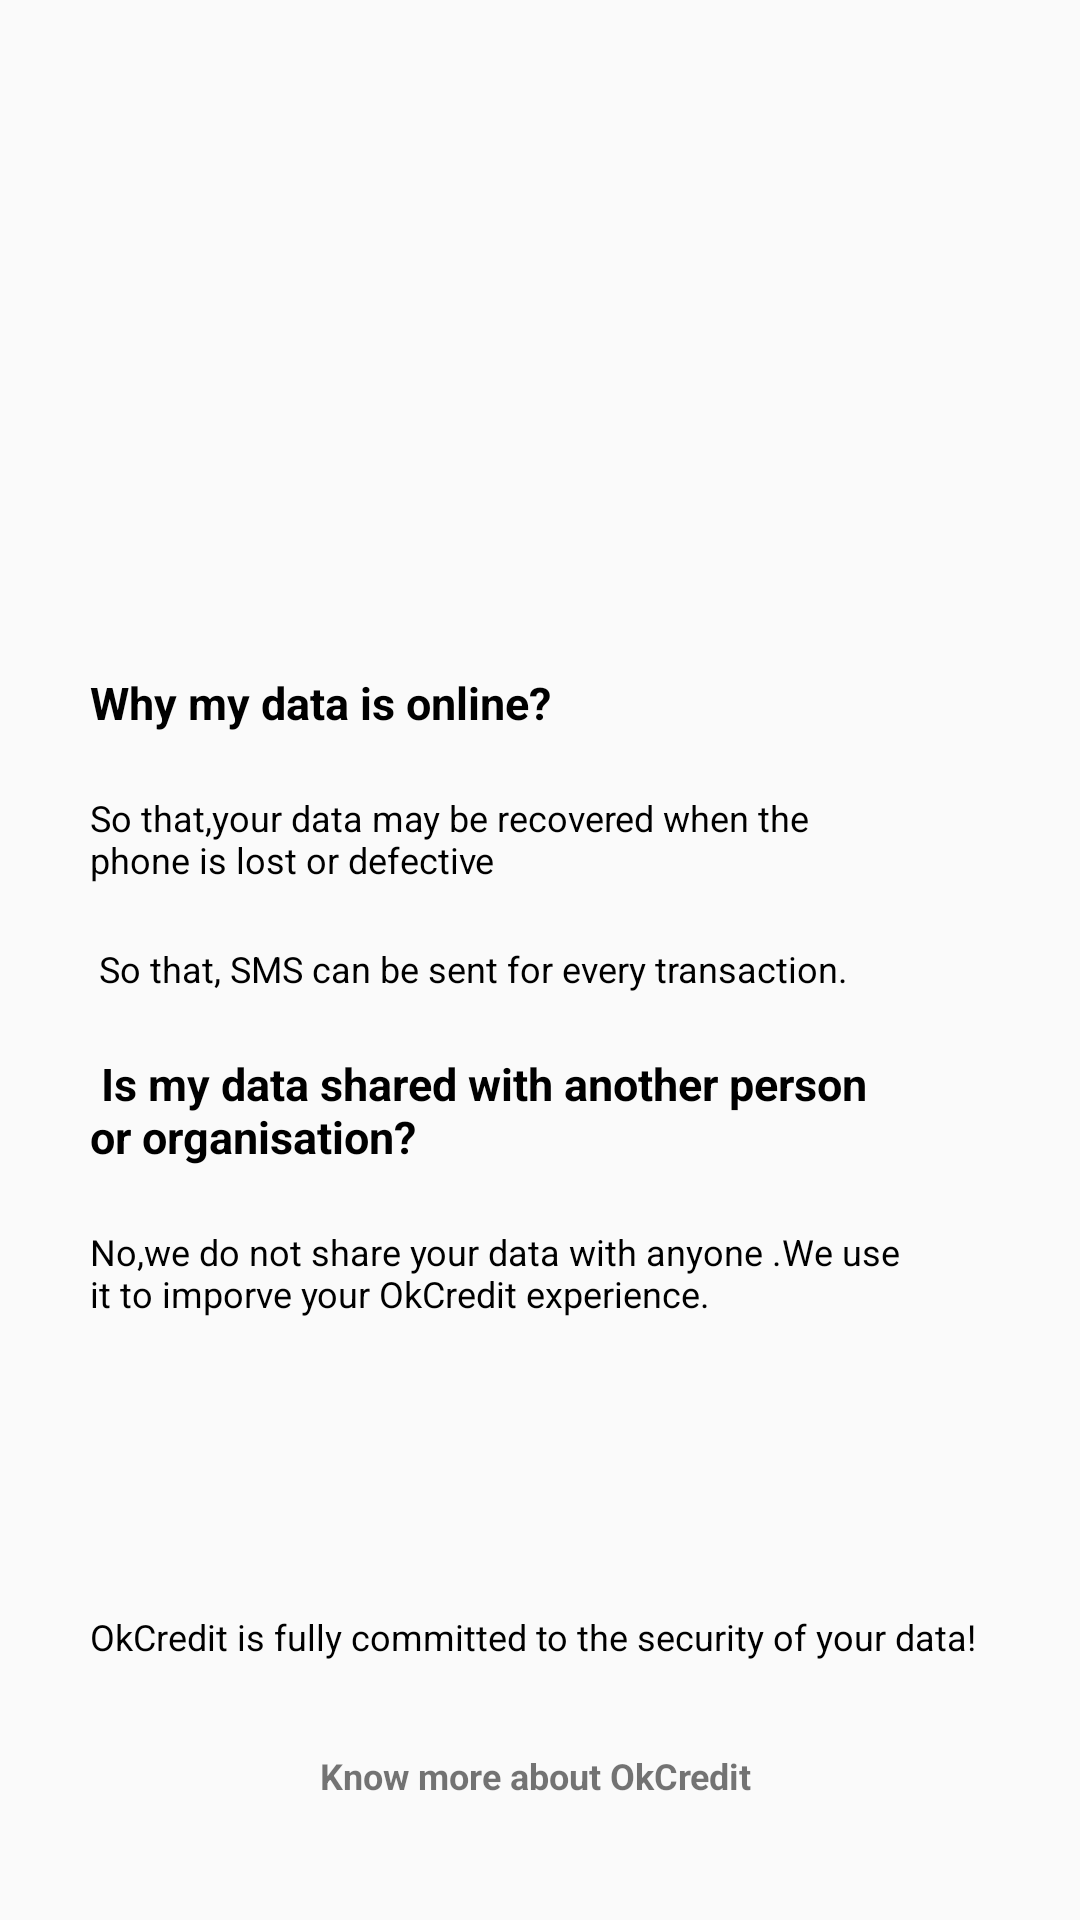

Layout XML and referenced resources for this Android screen:
<!-- AndroidManifest.xml: application theme AppTheme -->
<!-- res/layout/activity_privacy_page.xml -->
<?xml version="1.0" encoding="utf-8"?>
<LinearLayout xmlns:android="http://schemas.android.com/apk/res/android"
    xmlns:app="http://schemas.android.com/apk/res-auto"
    xmlns:tools="http://schemas.android.com/tools"
    android:layout_width="match_parent"
    android:layout_height="match_parent"
    android:weightSum="10"
    android:padding="30dp"
    android:orientation="vertical"
    tools:context=".PrivacyPage">


    <ImageView
        android:layout_marginTop="15dp"
        android:layout_weight="1"
        android:id="@+id/imageView"
        android:layout_width="match_parent"
        android:layout_height="124dp"
        app:srcCompat="@drawable/ic_verified_user_black" />

    <TextView
        android:layout_gravity="center"
        android:layout_marginTop="35dp"
        android:layout_width="match_parent"
        android:layout_height="wrap_content"
        android:layout_weight="1"
        android:text="Why my data is online?"
        android:textSize="15dp"
        android:textStyle="bold"
        android:textColor="#000000"/>
    <TextView
        android:layout_gravity="center"
        android:layout_width="match_parent"
        android:layout_height="wrap_content"
        android:layout_weight="1"
        android:text="So that,your data may be recovered when the
                                                        phone is lost or defective"
        android:textSize="12dp"
        android:textColor="#000000"/>
    <TextView
        android:layout_gravity="center"

        android:layout_width="match_parent"
        android:layout_height="wrap_content"
        android:layout_weight="1"
        android:text=" So that, SMS can be sent for every transaction."
        android:textSize="12dp"
        android:textColor="#000000"/>
    <TextView
        android:layout_gravity="center"

        android:textStyle="bold"
        android:layout_width="match_parent"
        android:layout_height="wrap_content"
        android:layout_weight="1"
        android:text=" Is my data shared with another person
                                    or organisation?"
        android:textSize="15dp"
        android:textColor="#000000"/>
    <TextView
        android:layout_gravity="center"

        android:layout_width="match_parent"
        android:layout_height="wrap_content"
        android:layout_weight="1"
        android:text="No,we do not share your data with anyone .We use
                                it to imporve your OkCredit experience."
        android:textSize="12dp"
        android:textColor="#000000"/>
    <TextView
        android:layout_width="match_parent"
        android:layout_height="wrap_content"
        android:layout_weight="1"/>
    <TextView
        android:layout_width="match_parent"
        android:layout_height="wrap_content"
        android:layout_weight="1"/>
    <TextView

        android:layout_gravity="center"
        android:textColor="#000000"
        android:textSize="12dp"
        android:layout_width="match_parent"
        android:layout_height="wrap_content"
        android:text="OkCredit is fully committed to the security of your data!
                                        "
        android:layout_weight="1"/>
    <TextView
        android:id="@+id/texurl"
        android:textSize="12dp"
        android:textStyle="bold"
        android:gravity="center"
        android:layout_weight="1"
        android:text="@string/agree_terms_privacy"
        android:layout_width="match_parent"
        android:layout_height="wrap_content"
      />
</LinearLayout>
<!-- resources referenced by this layout -->
<resources>
  <!-- drawable ic_verified_user_black (drawable) -->
  <vector android:height="24dp"
      android:tint="#066D16"
      android:viewportHeight="24.0"
      android:viewportWidth="24.0"
      android:width="24dp"
      xmlns:android="http://schemas.android.com/apk/res/android">
      <path
          android:fillColor="#FF000000"
          android:pathData="M12,1L3,5v6c0,5.55 3.84,10.74 9,12 5.16,-1.26 9,-6.45 9,-12L21,5l-9,-4zM10,17l-4,-4 1.41,-1.41L10,14.17l6.59,-6.59L18,9l-8,8z" />
  </vector>
  <string name="agree_terms_privacy">Know more about OkCredit <a href="https://okcredit.in/privacy" /></string>
  <style name="AppTheme" parent="Theme.AppCompat.Light.NoActionBar">
          
          <item name="colorPrimary">@color/colorPrimary</item>
          <item name="colorPrimaryDark">@color/colorPrimaryDark</item>
          <item name="colorAccent">@color/colorAccent</item>
      </style>
  <color name="colorPrimary">#008577</color>
  <color name="colorPrimaryDark">#35DF3C</color>
  <color name="colorAccent">#D81B60</color>
</resources>
